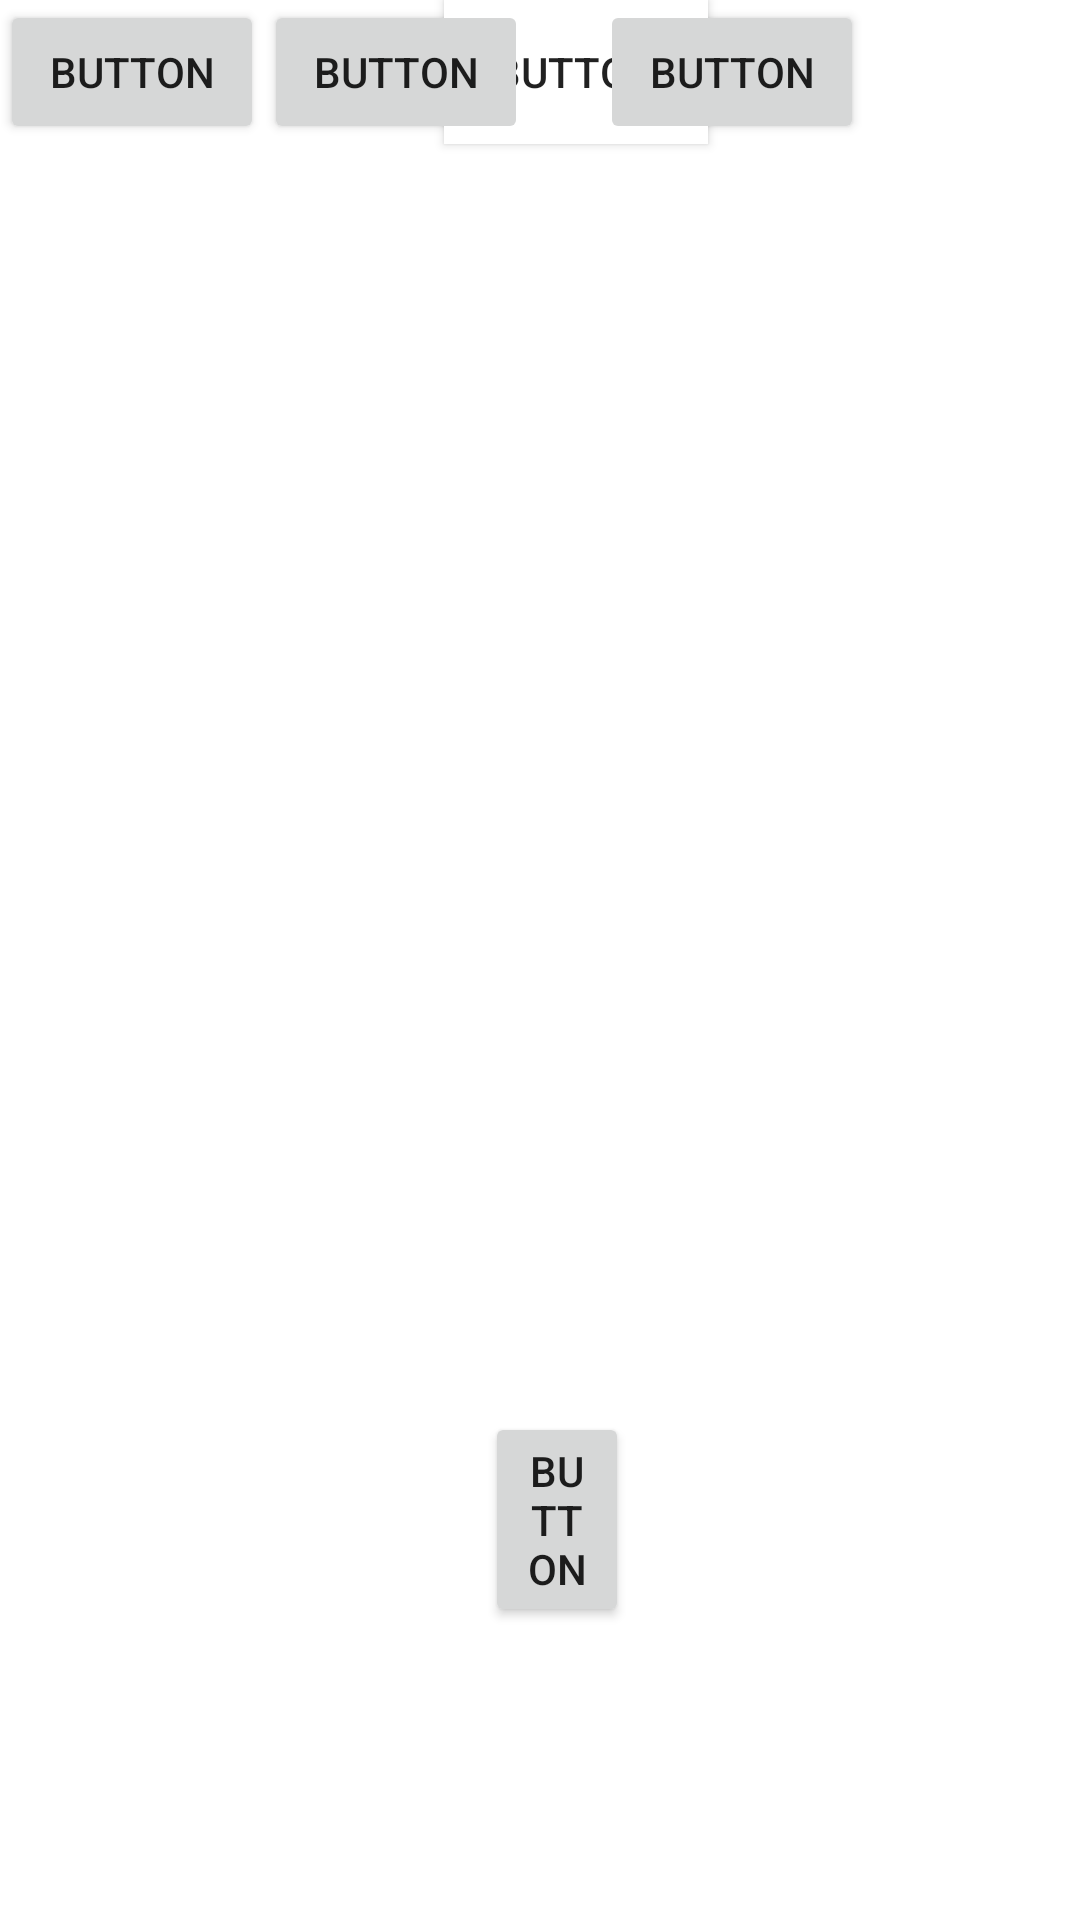

Here is an Android app screen rendered from its layout file. Give the layout XML and the strings, colors and styles it references.
<!-- AndroidManifest.xml: application theme Theme.20210120 -->
<!-- res/layout/activity_main5.xml -->
<?xml version="1.0" encoding="utf-8"?>
<androidx.constraintlayout.widget.ConstraintLayout xmlns:android="http://schemas.android.com/apk/res/android"
    xmlns:app="http://schemas.android.com/apk/res-auto"
    xmlns:tools="http://schemas.android.com/tools"
    android:layout_width="match_parent"
    android:layout_height="match_parent"
    tools:context=".MainActivity5">

    <Button
        android:id="@+id/button4"
        android:layout_width="0dp"
        android:layout_height="wrap_content"
        android:text="Button"
        app:layout_constraintBottom_toBottomOf="parent"
        app:layout_constraintDimensionRatio="w,1:1"
        app:layout_constraintEnd_toEndOf="parent"
        app:layout_constraintHorizontal_bias="0.518"
        app:layout_constraintStart_toStartOf="parent"
        app:layout_constraintTop_toTopOf="parent"
        app:layout_constraintVertical_bias="0.828" />

    <Button
        android:id="@+id/button2"
        android:layout_width="wrap_content"
        android:layout_height="wrap_content"
        android:layout_marginStart="60dp"
        android:background="#FFFFFF"
        android:text="BUTTON"
        app:layout_constraintBottom_toBottomOf="@+id/button3"
        app:layout_constraintStart_toEndOf="@+id/button3"
        app:layout_constraintTop_toTopOf="@+id/button3" />

    <Button
        android:id="@+id/button3"
        android:layout_width="wrap_content"
        android:layout_height="wrap_content"
        android:text="Button"
        tools:layout_editor_absoluteX="72dp"
        tools:layout_editor_absoluteY="138dp" />

    <Button
        android:id="@+id/button5"
        android:layout_width="wrap_content"
        android:layout_height="wrap_content"
        android:layout_marginStart="88dp"
        android:text="Button"
        app:layout_constraintBottom_toBottomOf="@+id/button6"
        app:layout_constraintEnd_toStartOf="@+id/button6"
        app:layout_constraintHorizontal_bias="0.0"
        app:layout_constraintStart_toStartOf="parent" />

    <Button
        android:id="@+id/button6"
        android:layout_width="wrap_content"
        android:layout_height="wrap_content"
        android:layout_marginEnd="72dp"
        android:text="Button"
        app:layout_constraintEnd_toEndOf="parent"
        tools:layout_editor_absoluteY="406dp" />
</androidx.constraintlayout.widget.ConstraintLayout>
<!-- resources referenced by this layout -->
<resources>
  <style name="Theme.20210120" parent="Theme.MaterialComponents.DayNight.DarkActionBar">
          
          <item name="colorPrimary">@color/purple_500</item>
          <item name="colorPrimaryVariant">@color/purple_700</item>
          <item name="colorOnPrimary">@color/white</item>
          
          <item name="colorSecondary">@color/teal_200</item>
          <item name="colorSecondaryVariant">@color/teal_700</item>
          <item name="colorOnSecondary">@color/black</item>
          
          <item name="android:statusBarColor" tools:targetApi="l">?attr/colorPrimaryVariant</item>
          
      </style>
  <!-- not gathered from this repository: default colours our renderer supplied (Android Studio template values) -->
  <color name="purple_500">#FF6200EE</color>
  <color name="purple_700">#FF3700B3</color>
  <color name="teal_200">#FF03DAC5</color>
  <color name="teal_700">#FF018786</color>
  <color name="black">#FF000000</color>
  <color name="white">#FFFFFFFF</color>
</resources>
